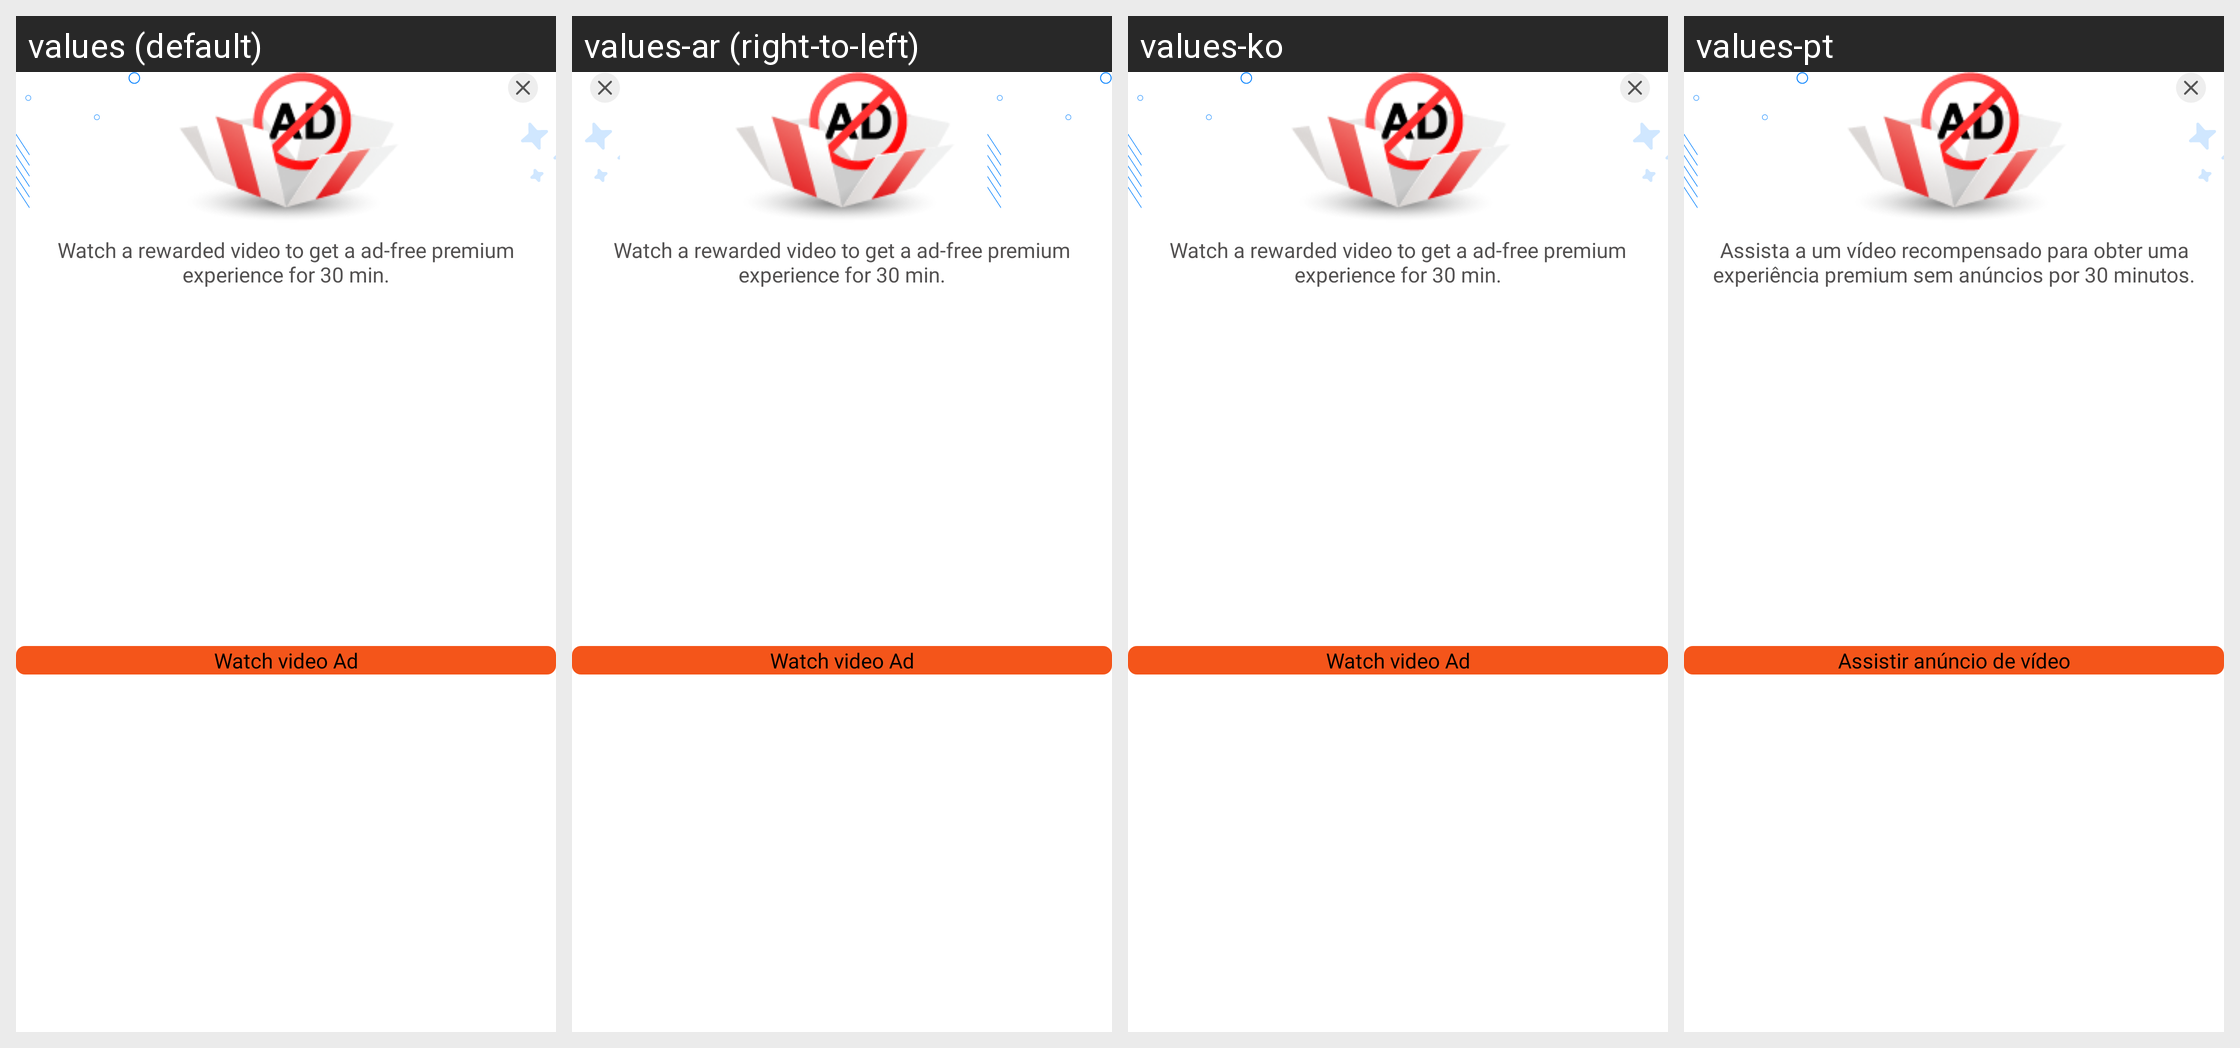

For this localized Android screen grid, give each drawn string resource with its value in every locale shown.
Android screen res/layout/fragment_half_hour_ad_free.xml rendered under 4 locales, left to right: values (default), values-ar (right-to-left), values-ko, values-pt. Device: Nexus 5 (rendered at 1080×1920; each locale shown at half size, 540×960, under a caption strip naming it); theme Theme.BaseProject_2023.
Other locales in the repository, not shown: values-es, values-fr, values-in, values-ja, values-ms, values-pl, values-ru, values-th, values-tr, values-vi.
Strings drawn on this screen, with the default value and each locale's value (text and hints the layout hard-codes, and strings that could not be matched under every locale, appear in the picture but are not listed):

watch_video_rewarded
  values: Watch a rewarded video to get a ad-free premium experience for 30 min.
  values-ar: Watch a rewarded video to get a ad-free premium experience for 30 min.  [not translated; the default value is used]
  values-ko: Watch a rewarded video to get a ad-free premium experience for 30 min.  [not translated; the default value is used]
  values-pt: Assista a um vídeo recompensado para obter uma experiência premium sem anúncios por 30 minutos.

watch_video_only
  values: Watch video Ad
  values-ar: Watch video Ad  [not translated; the default value is used]
  values-ko: Watch video Ad  [not translated; the default value is used]
  values-pt: Assistir anúncio de vídeo
